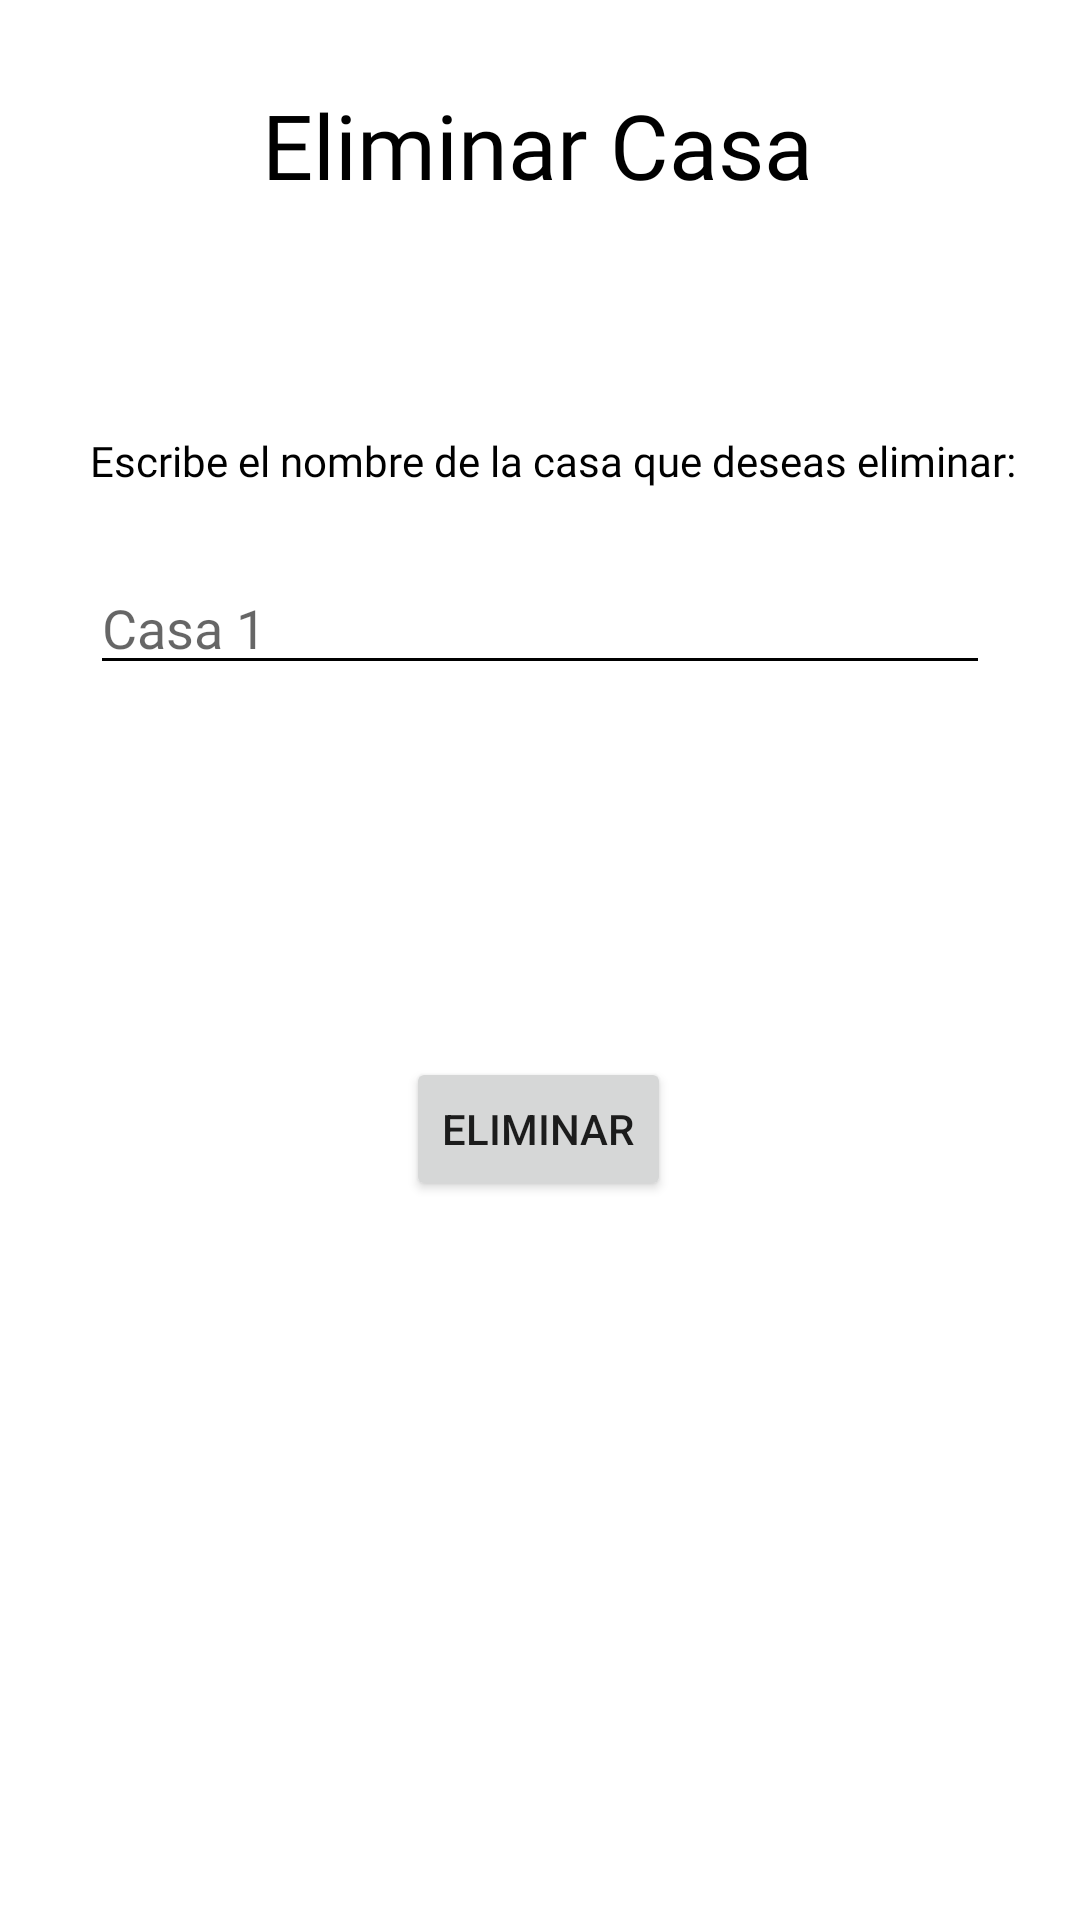

Write the Android layout XML for this screen, with the resource values it uses.
<!-- AndroidManifest.xml: application theme Theme.IntCH -->
<!-- res/layout/activity_elim_casa.xml -->
<?xml version="1.0" encoding="utf-8"?>
<androidx.constraintlayout.widget.ConstraintLayout xmlns:android="http://schemas.android.com/apk/res/android"
    xmlns:app="http://schemas.android.com/apk/res-auto"
    xmlns:tools="http://schemas.android.com/tools"
    android:layout_width="match_parent"
    android:layout_height="match_parent"
    tools:context=".ElimCasa">
    <TextView

        android:layout_width="wrap_content"
        android:layout_height="wrap_content"
        android:layout_marginTop="28dp"
        android:fontFamily="@font/lexend_deca"
        android:text="Eliminar Casa"
        android:textColor="@color/black"
        android:textSize="30dp"
        app:layout_constraintEnd_toEndOf="parent"
        app:layout_constraintHorizontal_bias="0.495"
        app:layout_constraintStart_toStartOf="parent"
        app:layout_constraintTop_toTopOf="parent" />

    <TextView
        android:id="@+id/txtnom"
        android:layout_width="wrap_content"
        android:layout_height="wrap_content"
        android:layout_marginStart="30dp"
        android:layout_marginTop="144dp"
        android:fontFamily="@font/lexend_deca"
        android:text="Escribe el nombre de la casa que deseas eliminar:"
        android:textColor="@color/black"
        app:layout_constraintEnd_toEndOf="parent"
        app:layout_constraintHorizontal_bias="0.0"
        app:layout_constraintStart_toStartOf="parent"
        app:layout_constraintTop_toTopOf="parent" />

    <EditText
        android:id="@+id/nomCasa_elim"
        android:layout_width="match_parent"
        android:layout_height="wrap_content"
        android:layout_marginStart="30dp"
        android:fontFamily="@font/lexend_deca"
        android:layout_marginTop="24dp"
        android:backgroundTint="@color/black"
        android:layout_marginEnd="30dp"
        android:hint="Casa 1"
        app:layout_constraintEnd_toEndOf="parent"
        app:layout_constraintHorizontal_bias="0.0"
        app:layout_constraintStart_toStartOf="parent"
        app:layout_constraintTop_toBottomOf="@id/txtnom" />

    <Button
        android:id="@+id/btncambio"
        android:layout_width="wrap_content"
        android:layout_height="wrap_content"
        android:onClick="ElimCasa"
        android:text="Eliminar"
        app:layout_constraintBottom_toBottomOf="parent"
        app:layout_constraintEnd_toEndOf="parent"
        app:layout_constraintHorizontal_bias="0.498"
        app:layout_constraintStart_toStartOf="parent"
        app:layout_constraintTop_toTopOf="parent"
        app:layout_constraintVertical_bias="0.595" />
</androidx.constraintlayout.widget.ConstraintLayout>
<!-- resources referenced by this layout -->
<resources>
  <color name="black">#FF000000</color>
  <style name="Theme.IntCH" parent="Theme.MaterialComponents.DayNight.DarkActionBar">
          
          <item name="colorPrimary">@color/blue_king</item>
          <item name="colorPrimaryVariant">@color/blue_king3</item>
          <item name="colorOnPrimary">@color/white</item>
          
          <item name="colorSecondary">@color/blue_king2</item>
          <item name="colorSecondaryVariant">@color/blue_king3</item>
          <item name="colorOnSecondary">@color/black</item>
          
          <item name="android:statusBarColor" tools:targetApi="l">?attr/colorPrimaryVariant</item>
          
      </style>
  <color name="blue_king">#0833A2</color>
  <color name="blue_king3">#2962FF</color>
  <color name="white">#FFFFFFFF</color>
  <color name="blue_king2">#1A237E</color>
</resources>
